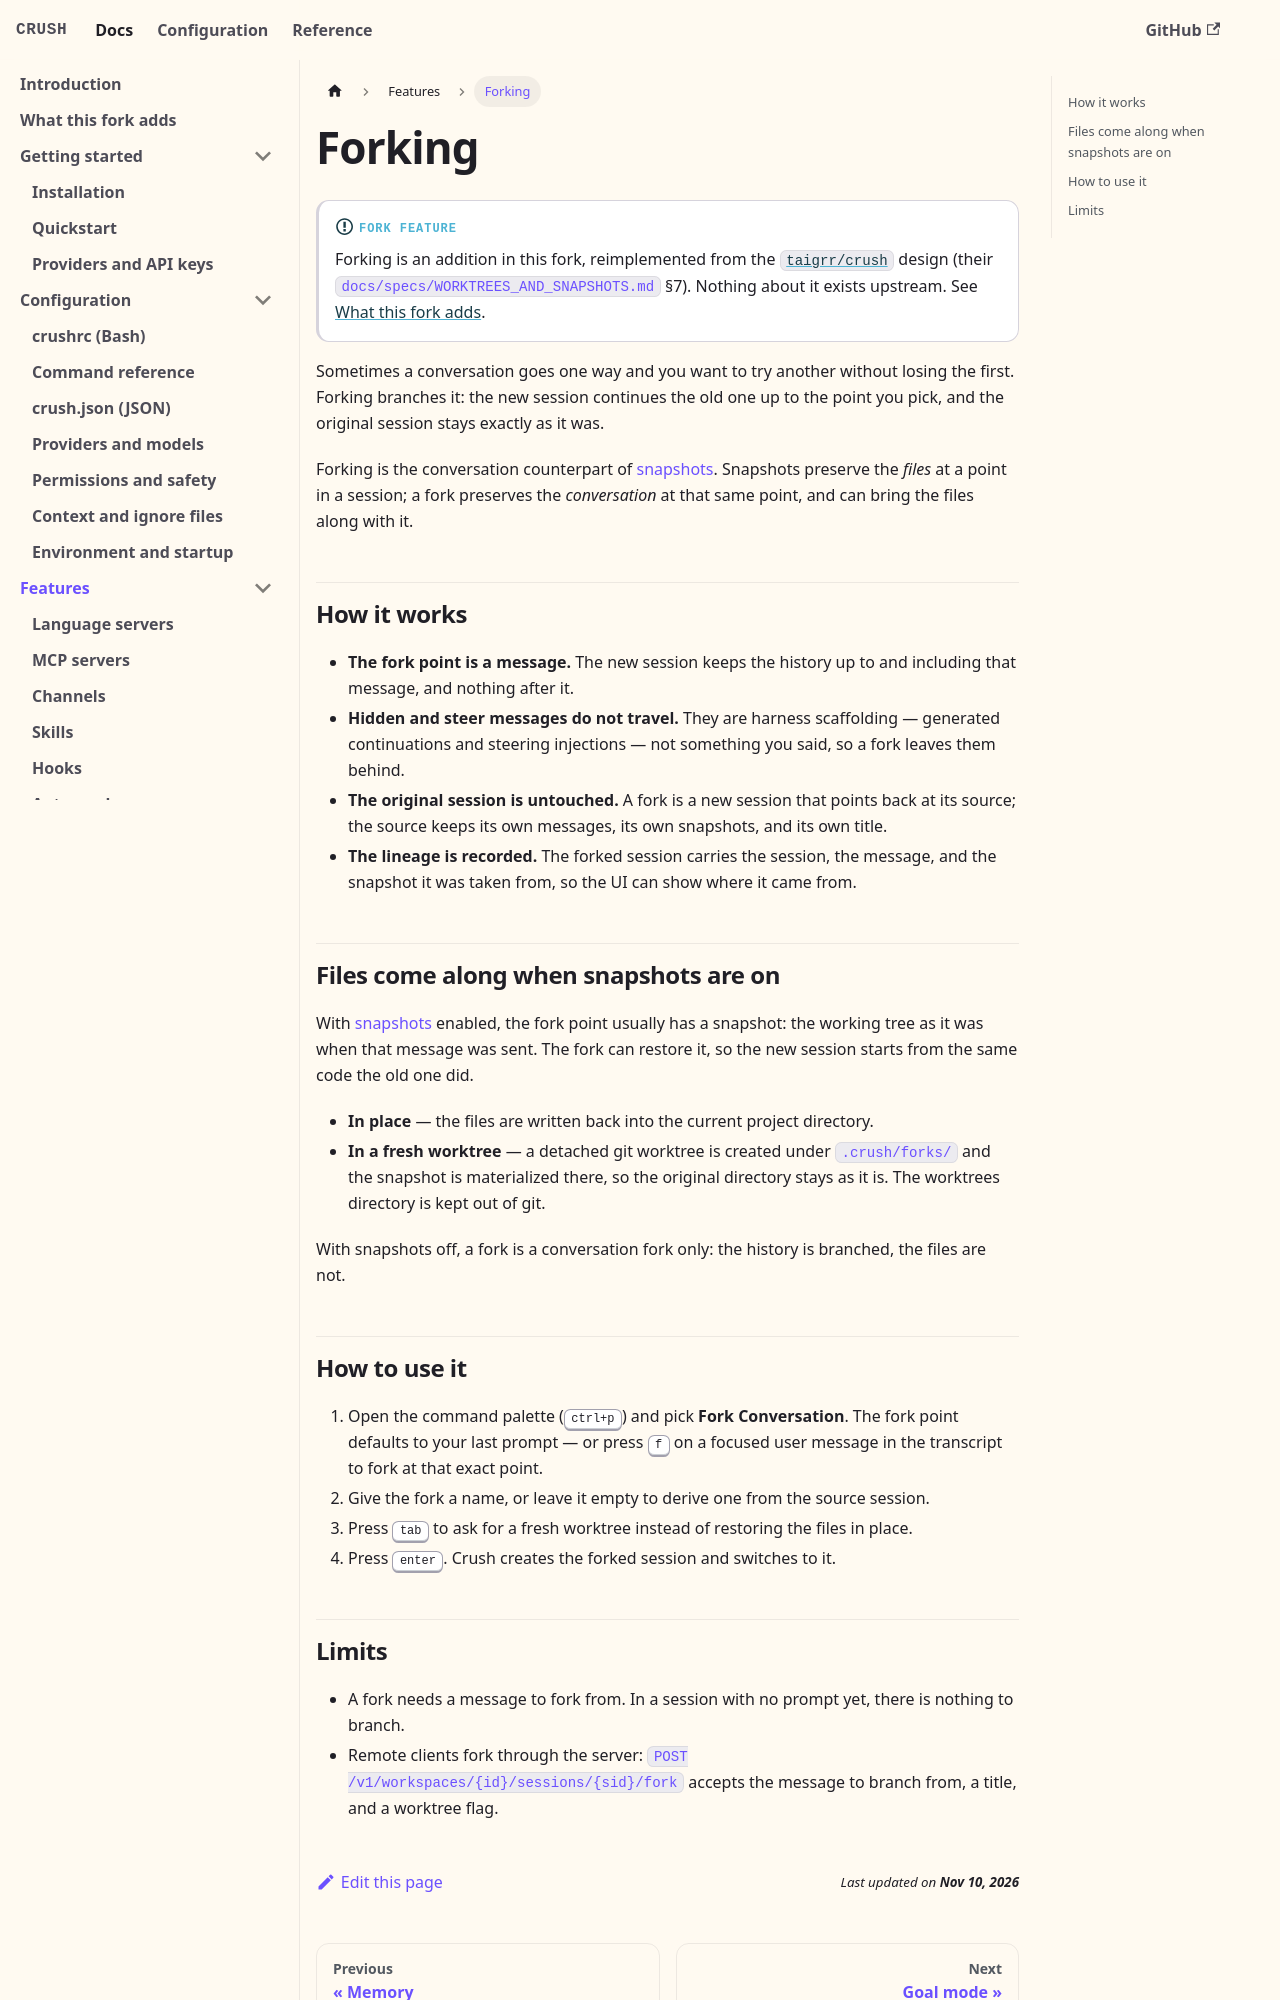

repository: BrunoKrugel/crush · page: features/forking.html · generator: docusaurus

---
id: forking
title: Forking
sidebar_position: 14
description: Branch a conversation from any point into a new session, with the filesystem state that went with it.
---

# Forking

:::info[Fork feature]
Forking is an addition in this fork, reimplemented from the
[`taigrr/crush`](https://github.com/taigrr/crush) design (their
`docs/specs/WORKTREES_AND_SNAPSHOTS.md` §7). Nothing about it exists
upstream. See [What this fork adds](/fork).
:::

Sometimes a conversation goes one way and you want to try another without
losing the first. Forking branches it: the new session continues the old one
up to the point you pick, and the original session stays exactly as it was.

Forking is the conversation counterpart of
[snapshots](/features/snapshots). Snapshots preserve the *files* at a point
in a session; a fork preserves the *conversation* at that same point, and can
bring the files along with it.

## How it works

- **The fork point is a message.** The new session keeps the history up to
  and including that message, and nothing after it.
- **Hidden and steer messages do not travel.** They are harness
  scaffolding — generated continuations and steering injections — not
  something you said, so a fork leaves them behind.
- **The original session is untouched.** A fork is a new session that points
  back at its source; the source keeps its own messages, its own snapshots,
  and its own title.
- **The lineage is recorded.** The forked session carries the session, the
  message, and the snapshot it was taken from, so the UI can show where it
  came from.

## Files come along when snapshots are on

With [snapshots](/features/snapshots) enabled, the fork point usually has a
snapshot: the working tree as it was when that message was sent. The fork
can restore it, so the new session starts from the same code the old one did.

- **In place** — the files are written back into the current project
  directory.
- **In a fresh worktree** — a detached git worktree is created under
  `.crush/forks/` and the snapshot is materialized there, so the original
  directory stays as it is. The worktrees directory is kept out of git.

With snapshots off, a fork is a conversation fork only: the history is
branched, the files are not.
